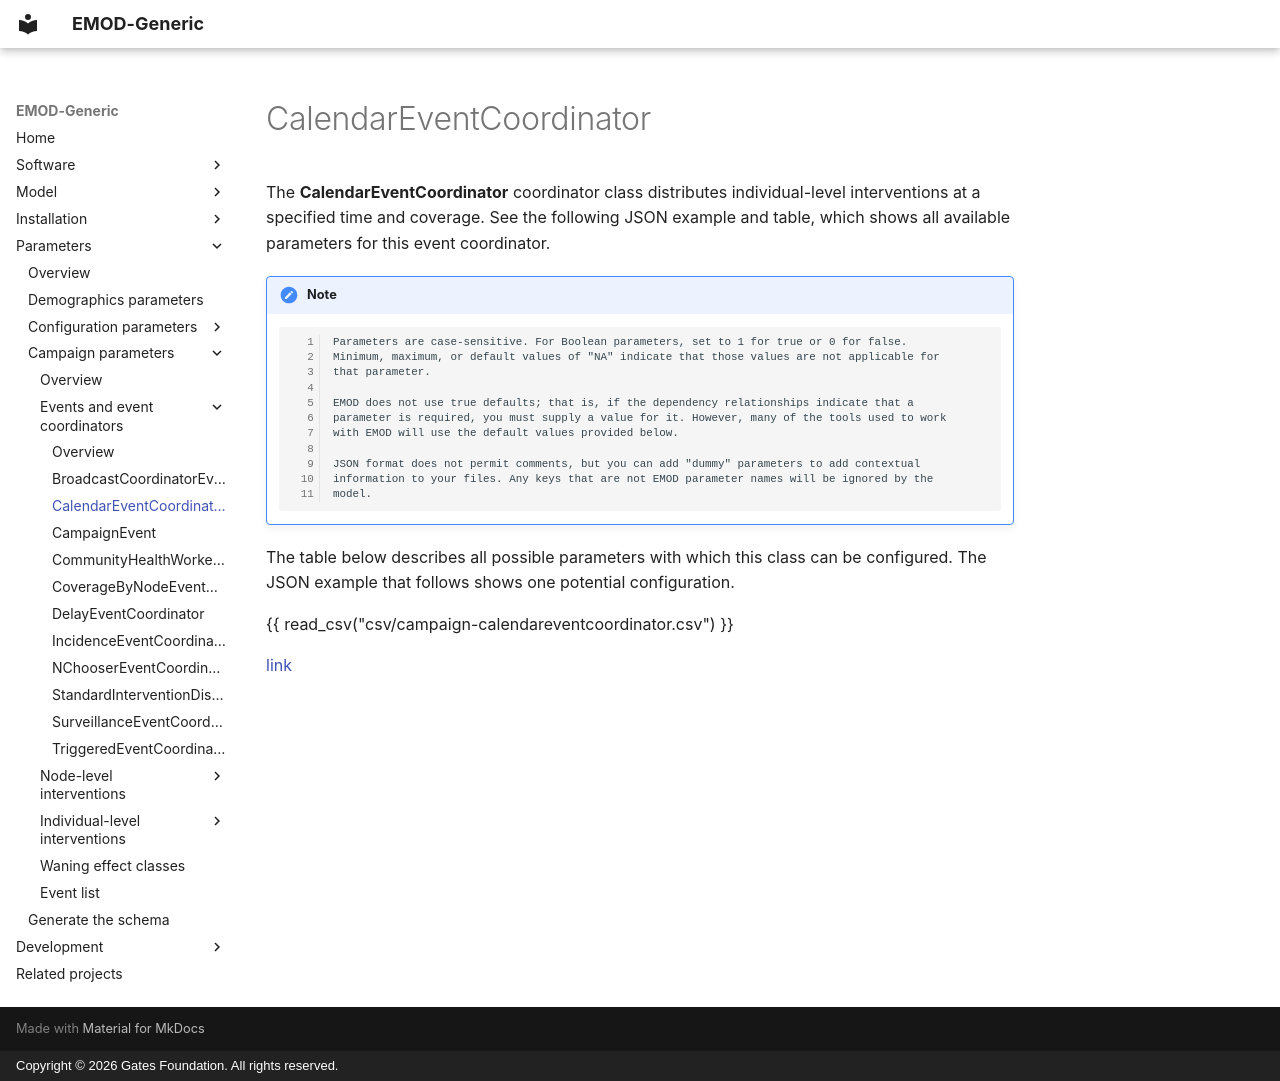

repository: EMOD-Hub/EMOD-Generic · page: md_parameter/parameter-campaign-event-calendareventcoordinator/index.html · generator: mkdocs · copyright: Copyright © 2026 Gates Foundation. All rights reserved.

# CalendarEventCoordinator

The **CalendarEventCoordinator** coordinator class distributes individual-level interventions at a specified
time and coverage. See the following JSON example and table, which shows all available parameters
for this event coordinator.

!!! note

        Parameters are case-sensitive. For Boolean parameters, set to 1 for true or 0 for false.
        Minimum, maximum, or default values of "NA" indicate that those values are not applicable for
        that parameter.

        EMOD does not use true defaults; that is, if the dependency relationships indicate that a 
        parameter is required, you must supply a value for it. However, many of the tools used to work 
        with EMOD will use the default values provided below.

        JSON format does not permit comments, but you can add "dummy" parameters to add contextual
        information to your files. Any keys that are not EMOD parameter names will be ignored by the
        model.

The table below describes all possible parameters with which this class can be configured. The JSON
example that follows shows one potential configuration.

{{ read_csv("csv/campaign-calendareventcoordinator.csv") }}

[link](../json/campaign-calendareventcoordinator.json)
